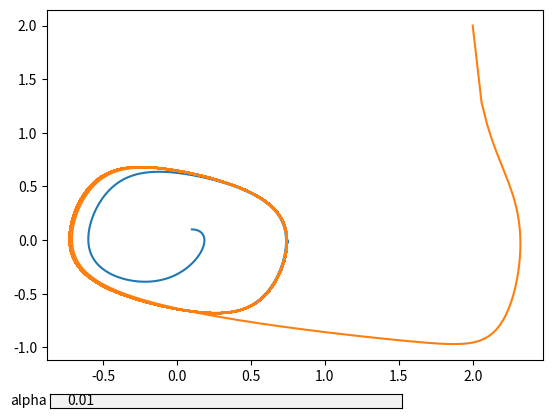

This chart was generated by the following Python code:
# Лаб. работа 7: влияние переменного запаздывания на систему
import copy
from functools import reduce
import numpy as np
import matplotlib.pyplot as plt
from matplotlib.widgets import TextBox


figure, ax = plt.subplots()
plt.subplots_adjust(bottom=0.15)
# подпись осей на графике
ax.set_xlabel("y1")
ax.set_ylabel("y2")


ny = 1
alpha0 = 0.01

N = 100
tao = 3
h = tao / N
T = 200

def line(y1_0, y2_0, alpha):
    # решение задачи методом Эйлера
    y1 = copy.deepcopy(y1_0)
    y2 = copy.deepcopy(y2_0)
    _integral = lambda i, y1: h*reduce(lambda sum, x: sum + x ** 2, y1[i-N+1:i])
    integral = _integral(len(y1_0)-1, y1)
    try:
        for i in range(len(y1_0)-1, int(T / h)):
            # Запаздывание влияет на y1
            # y1.append(y1[i] + h * (y2[i] +
            #                        alpha * integral))
            # y2.append(y2[i] +
            #           h * (-3*y2[i] ** 3 + ny * y2[i] - y1[i]))

            # Запаздывание влияет на y2
            y1.append(y1[i] + h * (y2[i]))
            y2.append(y2[i] +
                    h * (-3*y2[i] ** 3 + ny * y2[i] - y1[i] +
                        alpha * integral))

            integral -= h * y1[i-N+1] ** 2
            integral += h * y1[i] ** 2
    finally:
        minlen = min(len(y1), len(y2))
        ax.plot(y1[0:minlen], y2[0:minlen])


def update_plot(strAlpha):
    # перерисовка графика в зависимости от параметра
    alpha = float(strAlpha)
    ax.cla()
    line(
        [0.1 for a in range(N)],
        [0.1 for a in range(N)],
        alpha)
    line(
        [2 for a in range(N)],
        [2 for a in range(N)],
        alpha)
    figure.canvas.draw_idle()


axfreq = plt.axes([0.13, 0.05, 0.55, 0.03])
textBox = TextBox(axfreq, 'alpha', initial=str(alpha0))
textBox.on_submit(update_plot)

def _keyboard_handler(event):
    # выход при нажатии escape
    if event.key == 'escape':
        plt.close('all')


figure.canvas.mpl_connect('key_press_event', _keyboard_handler)

update_plot(alpha0)
plt.show()
